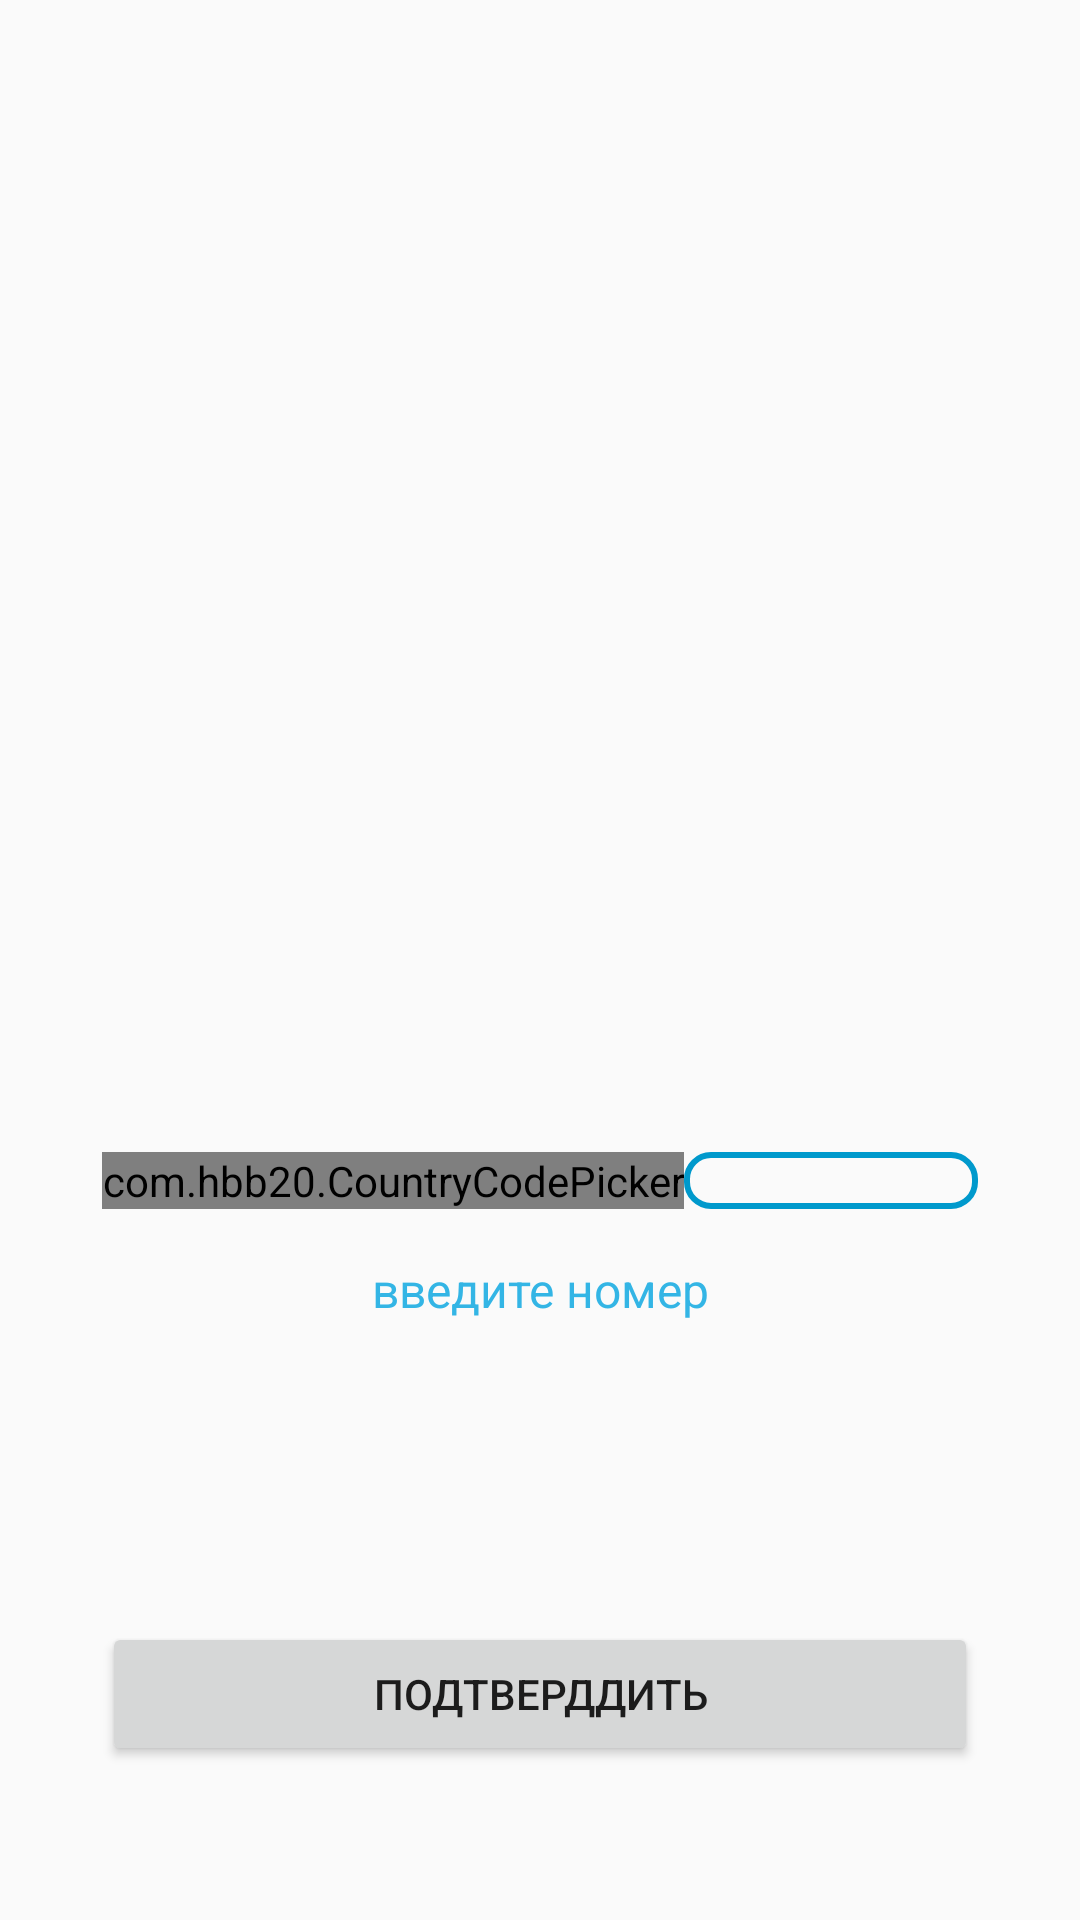

The Android layout XML behind this screen, and the referenced resources:
<!-- AndroidManifest.xml: application theme AppTheme -->
<!-- res/layout/fragment_phone.xml -->
<?xml version="1.0" encoding="utf-8"?>
<androidx.constraintlayout.widget.ConstraintLayout xmlns:android="http://schemas.android.com/apk/res/android"
    xmlns:app="http://schemas.android.com/apk/res-auto"
    xmlns:tools="http://schemas.android.com/tools"
    android:layout_width="match_parent"
    android:layout_height="match_parent"
    android:padding="34dp"
    tools:context=".ui.auth.PhoneFragment">

    <ImageView
        android:id="@+id/imageView"
        android:layout_width="100dp"
        android:layout_height="100dp"
        android:layout_marginTop="150dp"
        android:src="@mipmap/ic_launcher"
        app:layout_constraintLeft_toLeftOf="parent"
        app:layout_constraintRight_toRightOf="parent"
        app:layout_constraintTop_toTopOf="parent" />


    <LinearLayout
        android:id="@+id/linear_layout"
        android:layout_width="match_parent"
        android:layout_height="wrap_content"
        android:layout_marginTop="100dp"
        android:orientation="horizontal"
        app:layout_constraintTop_toBottomOf="@id/imageView">

        <com.hbb20.CountryCodePicker
            android:id="@+id/countryCodePicker"
            android:layout_width="wrap_content"
            android:layout_height="wrap_content"
            app:ccp_autoDetectCountry="true"
            app:ccp_autoDetectLanguage="true"
            app:ccp_defaultNameCode="KG"
            app:ccp_hintExampleNumber="true"
            app:ccp_showNameCode="true"
            app:ccp_showFlag="false"
            app:ccpDialog_showNameCode="false"/>

        <EditText
            android:id="@+id/edit_text_phone"
            android:layout_width="match_parent"
            android:layout_height="match_parent"
            android:inputType="phone"
            android:paddingStart="6dp"/>

    </LinearLayout>


    <TextView
        android:id="@+id/text_view"
        android:layout_width="wrap_content"
        android:layout_height="wrap_content"
        android:layout_marginTop="16dp"
        android:gravity="center"
        android:text="введите номер"
        android:textColor="@android:color/holo_blue_light"
        android:textSize="16sp"
        app:layout_constraintLeft_toLeftOf="parent"
        app:layout_constraintRight_toRightOf="parent"
        app:layout_constraintTop_toBottomOf="@+id/linear_layout" />

    <Button
        android:id="@+id/btn_next"
        android:layout_width="match_parent"
        android:layout_height="wrap_content"
        android:layout_marginTop="100dp"
        android:text="подтверддить"
        app:layout_constraintTop_toBottomOf="@id/text_view" />

    <androidx.core.widget.ContentLoadingProgressBar
        android:id="@+id/progress_bar"
        android:layout_width="20dp"
        android:layout_height="20dp"
        app:ccp_autoDetectCountry="true"
        app:layout_constraintBottom_toBottomOf="parent"
        app:layout_constraintLeft_toLeftOf="parent"
        app:layout_constraintRight_toRightOf="parent"
        app:layout_constraintTop_toTopOf="parent" />


    <TextView
        android:id="@+id/timerTextView"
        android:layout_width="wrap_content"
        android:layout_height="wrap_content"
        app:layout_constraintTop_toTopOf="parent"
        app:layout_constraintStart_toStartOf="parent"
        android:textStyle="bold"
        android:textSize="32sp"
        android:visibility="gone"
        android:text="60"/>


</androidx.constraintlayout.widget.ConstraintLayout>
<!-- resources referenced by this layout -->
<resources>
  <style name="AppTheme" parent="Theme.AppCompat.Light.DarkActionBar">
          
          <item name="colorPrimary">@color/colorPrimary</item>
          <item name="colorPrimaryDark">@color/colorPrimaryDark</item>
          <item name="colorAccent">@color/colorAccent</item>
          <item name="editTextStyle">@style/MyEditText</item>
      </style>
  <style name="MyEditText" parent="Widget.AppCompat.EditText">
          <item name="android:background">@drawable/design_for_edittext</item>
      </style>
  <!-- drawable design_for_edittext (drawable) -->
  <?xml version="1.0" encoding="utf-8"?>
  <shape xmlns:android="http://schemas.android.com/apk/res/android"
      android:shape="rectangle">
  
      <corners android:radius="8dp"/>
      <solid android:color="@android:color/transparent"/>
      <stroke android:width="2dp"
          android:color="@android:color/holo_blue_dark"/>
  
  </shape>
  <!-- not gathered from this repository: default colours our renderer supplied (Android Studio template values) -->
  <color name="colorPrimary">#FF6200EE</color>
  <color name="colorPrimaryDark">#FF3700B3</color>
  <color name="colorAccent">#FF03DAC5</color>
</resources>
